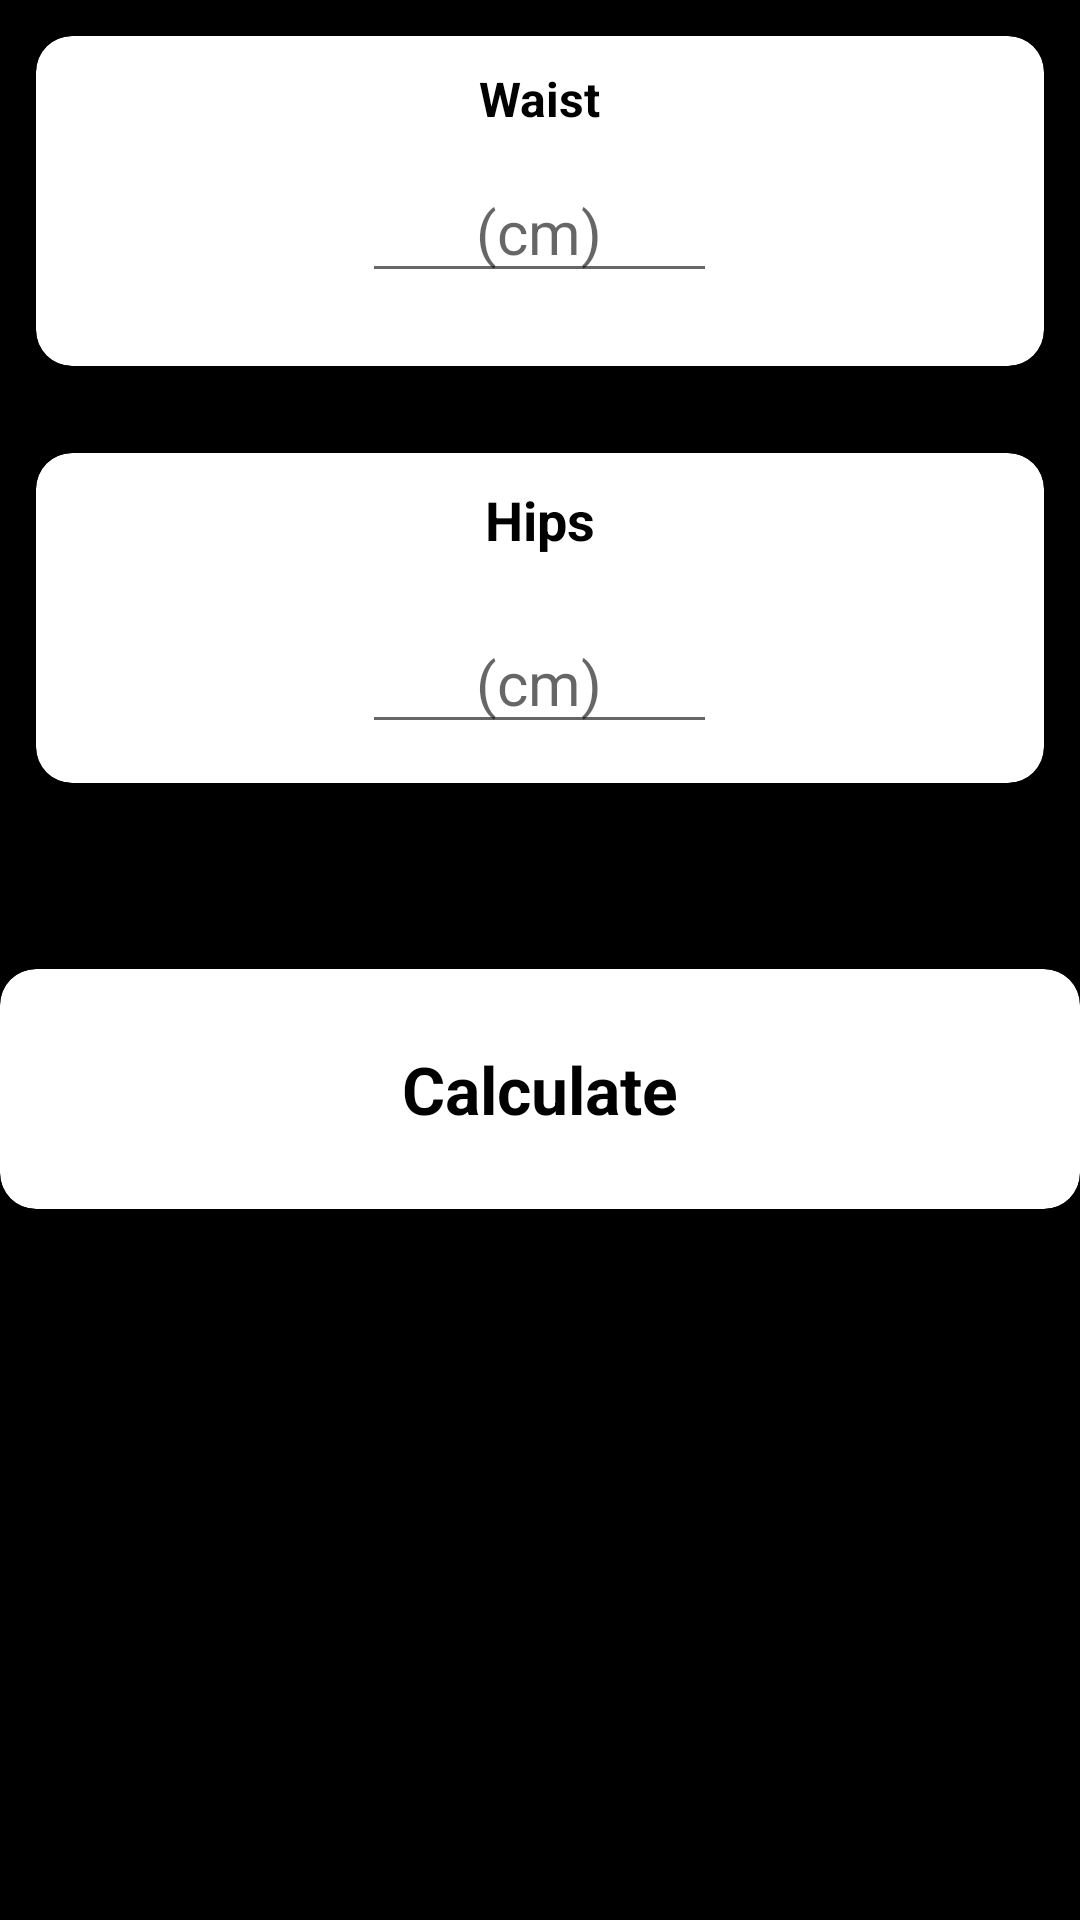

This screen was rendered from an Android layout file. Write that file and the resources it references.
<!-- AndroidManifest.xml: application theme Theme.WHRCalculator -->
<!-- res/layout/activity_main.xml -->
<?xml version="1.0" encoding="utf-8"?>
<LinearLayout xmlns:android="http://schemas.android.com/apk/res/android"
    xmlns:app="http://schemas.android.com/apk/res-auto"
    xmlns:tools="http://schemas.android.com/tools"
    android:layout_width="match_parent"
    android:layout_height="match_parent"
    android:background="#000000"
    android:orientation="vertical"
    tools:context=".MainActivity">


    <LinearLayout
        android:layout_width="match_parent"
        android:layout_height="wrap_content"
        android:layout_marginBottom="5dp"
        android:orientation="horizontal"
        android:weightSum="2">


        <androidx.cardview.widget.CardView
            android:layout_width="match_parent"
            android:layout_height="110dp"
            android:layout_margin="12dp"
            app:cardCornerRadius="12dp"
            app:cardElevation="2dp">

            <LinearLayout
                android:layout_width="match_parent"
                android:layout_height="match_parent"
                android:orientation="vertical">

                <TextView
                    android:layout_width="wrap_content"
                    android:layout_height="wrap_content"
                    android:layout_gravity="center"
                    android:layout_marginTop="10dp"
                    android:text="Waist"
                    android:textColor="@color/black"
                    android:textSize="16sp"
                    android:textStyle="bold" />

                <EditText
                    android:id="@+id/edWaist"
                    android:layout_width="wrap_content"
                    android:layout_height="wrap_content"
                    android:layout_gravity="center"
                    android:layout_marginTop="10dp"
                    android:ems="5"
                    android:gravity="center"
                    android:hint="(cm)"
                    android:textSize="20sp" />


            </LinearLayout>


        </androidx.cardview.widget.CardView>
    </LinearLayout>

    <androidx.cardview.widget.CardView
        android:layout_width="match_parent"
        android:layout_height="110dp"
        android:layout_margin="12dp"
        app:cardCornerRadius="12dp"
        app:cardElevation="2dp">

        <TextView
            android:layout_width="match_parent"
            android:layout_height="wrap_content"
            android:layout_marginTop="10dp"
            android:gravity="center"
            android:text="Hips"
            android:textColor="@color/black"
            android:textSize="18sp"
            android:textStyle="bold" />


        <LinearLayout
            android:layout_width="match_parent"
            android:layout_height="wrap_content"
            android:layout_gravity="center"
            android:layout_marginTop="10dp"
            android:gravity="center"
            android:orientation="horizontal"
            android:padding="10dp">

            <LinearLayout
                android:layout_width="wrap_content"
                android:layout_height="wrap_content"
                android:layout_gravity="center"
                android:orientation="horizontal">





                <EditText
                    android:id="@+id/edHip"
                    android:layout_width="wrap_content"
                    android:layout_height="wrap_content"
                    android:layout_gravity="center"
                    android:layout_marginTop="10dp"
                    android:ems="5"
                    android:gravity="center"
                    android:hint="(cm)"
                    android:textSize="20sp" />


            </LinearLayout>




        </LinearLayout>


    </androidx.cardview.widget.CardView>

    <androidx.cardview.widget.CardView
        android:id="@+id/calcu"
        android:layout_width="match_parent"
        android:layout_height="80dp"
        android:layout_marginTop="50dp"
        app:cardBackgroundColor="@color/white"
        app:cardCornerRadius="12dp"
        app:cardElevation="2dp">

        <TextView
            android:layout_width="wrap_content"
            android:layout_height="wrap_content"
            android:layout_gravity="center"
            android:text="Calculate"
            android:textColor="@color/black"
            android:textSize="22dp"
            android:textStyle="bold" />


    </androidx.cardview.widget.CardView>


</LinearLayout>
<!-- resources referenced by this layout -->
<resources>
  <style name="Theme.WHRCalculator" parent="Theme.MaterialComponents.DayNight.DarkActionBar">
          
          <item name="colorPrimary">@color/purple_500</item>
          <item name="colorPrimaryVariant">@color/purple_700</item>
          <item name="colorOnPrimary">@color/white</item>
          
          <item name="colorSecondary">@color/teal_200</item>
          <item name="colorSecondaryVariant">@color/teal_700</item>
          <item name="colorOnSecondary">@color/black</item>
          
          <item name="android:statusBarColor">?attr/colorPrimaryVariant</item>
          
      </style>
  <!-- not gathered from this repository: default colours our renderer supplied (Android Studio template values) -->
  <color name="purple_500">#FF6200EE</color>
  <color name="purple_700">#FF3700B3</color>
  <color name="teal_200">#FF03DAC5</color>
  <color name="teal_700">#FF018786</color>
  <color name="black">#FF000000</color>
  <color name="white">#FFFFFFFF</color>
</resources>
